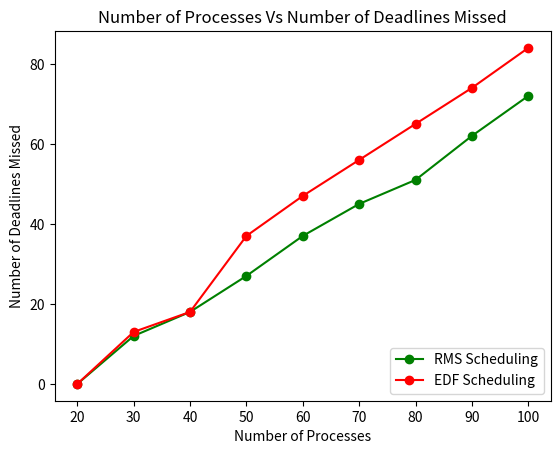

Python code for this plot:
import matplotlib.pyplot as plt

x = [20,30,40,50,60,70,80,90,100]
#edf
yrms = [0,12,18,27,37,45,51,62,72]
#rms
yedf = [0,13,18,37,47,56,65,74,84]

plt.xlabel("Number of Processes")
plt.ylabel("Number of Deadlines Missed")
plt.title("Number of Processes Vs Number of Deadlines Missed")
plt.plot(x,yrms,marker = 'o',color = 'green',label = 'RMS Scheduling')
plt.plot(x,yedf,marker = 'o',c='red',label = 'EDF Scheduling')
plt.legend(loc = 'lower right')
plt.show()
